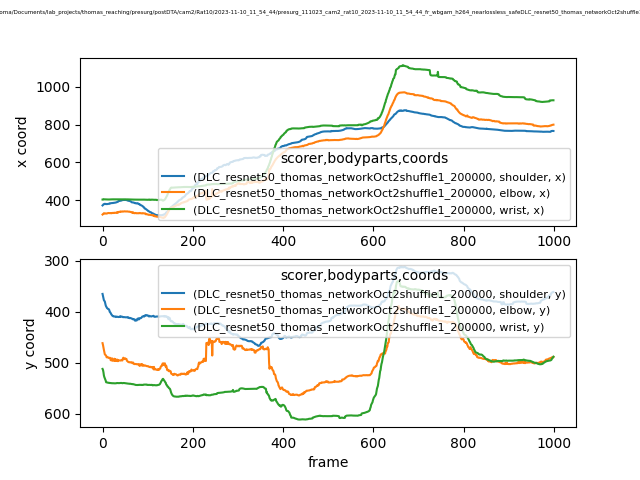

The file beside this chart, header and first rows:
scorer, DLC_resnet50_thomas_networkOct2shuffle1_…, DLC_resnet50_thomas_networkOct2shuffle1_…, DLC_resnet50_thomas_networkOct2shuffle1_…, DLC_resnet50_thomas_networkOct2shuffle1_…, DLC_resnet50_thomas_networkOct2shuffle1_…, DLC_resnet50_thomas_networkOct2shuffle1_…, DLC_resnet50_thomas_networkOct2shuffle1_…, DLC_resnet50_thomas_networkOct2shuffle1_…, DLC_resnet50_thomas_networkOct2shuffle1_…
bodyparts, shoulder, shoulder, shoulder, elbow, elbow, elbow, wrist, wrist, wrist
coords, x, y, likelihood, x, y, likelihood, x, y, likelihood
0, 372.4, 364.8, 0.9227, 324.1, 461.5, 0.8743, 403.5, 512.1, 0.9424
1, 374.5, 369.2, 0.8982, 326.7, 465.2, 0.8847, 403.8, 514, 0.9724
2, 378, 373.2, 0.9176, 328.1, 470.6, 0.8605, 405.6, 518.5, 0.9605
3, 379.3, 377.2, 0.872, 331.1, 474.7, 0.8539, 404.8, 524.9, 0.9592
4, 379.1, 378.3, 0.8745, 330.6, 479.6, 0.8677, 404.6, 528.1, 0.9674
5, 381.1, 379.6, 0.8831, 329.5, 483.3, 0.9128, 404.2, 530.5, 0.9765
6, 379.4, 383.6, 0.8847, 330.4, 484.4, 0.8587, 403.8, 532.7, 0.9731
7, 380.5, 387.2, 0.9157, 329.5, 485.1, 0.8692, 403.8, 535, 0.9584
8, 379.8, 389.6, 0.9251, 328.9, 486.2, 0.862, 403.7, 538.3, 0.9534
9, 379.3, 390.9, 0.9008, 329.8, 489.2, 0.8637, 403.5, 538.3, 0.9547
10, 379.4, 392.7, 0.8728, 329.7, 489.4, 0.8639, 403.2, 538.7, 0.9595
11, 379.6, 393.3, 0.8808, 331.1, 488.7, 0.8466, 403.5, 539, 0.962
12, 380.1, 394.3, 0.8754, 331.9, 489.3, 0.8593, 403.9, 539.2, 0.9639
13, 380.5, 394.5, 0.8841, 332.2, 489.8, 0.8644, 403.8, 539.3, 0.9672
14, 381.2, 395, 0.8933, 331.9, 490.7, 0.8659, 403.7, 539.2, 0.9689
15, 382.4, 396.8, 0.8862, 331.5, 490.3, 0.8543, 403.8, 539.6, 0.9706
16, 381.5, 400.2, 0.8954, 331.6, 490.2, 0.8407, 404.1, 539.8, 0.9714
17, 383.7, 400.9, 0.9032, 332.1, 490.5, 0.874, 404.1, 539.8, 0.9709
18, 384.1, 402.3, 0.89, 331.4, 494.8, 0.8663, 404.3, 539.7, 0.9713
19, 384.5, 404.2, 0.9103, 332, 495.1, 0.8496, 404.2, 540, 0.9707
20, 385.2, 405.6, 0.8915, 331, 495, 0.8659, 404.4, 540, 0.972
21, 384.8, 407.2, 0.8869, 332.6, 491.2, 0.8292, 404.5, 540.2, 0.9703
22, 385.3, 407.9, 0.8941, 332.1, 496, 0.8474, 404.5, 540.1, 0.9716
23, 385, 408.2, 0.9123, 332.8, 495.8, 0.855, 404.7, 540.1, 0.9716
24, 385.8, 409, 0.9261, 332.2, 495.7, 0.868, 404.7, 540.1, 0.9723
25, 386, 408.7, 0.9294, 332.5, 495.8, 0.8629, 404.5, 540.2, 0.9731
26, 386.5, 409.1, 0.9331, 333.8, 492, 0.8259, 404.4, 540.3, 0.9735
27, 386.7, 409.1, 0.9373, 333.1, 496.1, 0.8581, 404.6, 540.4, 0.9735
28, 387.4, 409.4, 0.9327, 333.1, 496.2, 0.875, 404.4, 540.3, 0.9737
29, 387.5, 410.1, 0.939, 333.2, 492.9, 0.8623, 404.4, 540.4, 0.9741
30, 388.6, 409.3, 0.9272, 333.4, 496.5, 0.8754, 404.4, 540.2, 0.9744
31, 389.2, 409.4, 0.9313, 333.6, 496.2, 0.8618, 404.5, 540, 0.9738
32, 390.2, 409.9, 0.9229, 336.5, 495.2, 0.8718, 404.5, 539.7, 0.9733
33, 391, 409.7, 0.906, 334.4, 493.8, 0.8615, 404.6, 539.8, 0.975
34, 391.5, 409.9, 0.8896, 333.9, 496.9, 0.8763, 404.6, 540, 0.9766
35, 395.1, 410, 0.8861, 337, 495.3, 0.8793, 404.5, 540, 0.9775
36, 395.6, 410.3, 0.8894, 338.1, 495.3, 0.8941, 404.2, 540, 0.9782
37, 396, 409.7, 0.8939, 338.4, 495.3, 0.8889, 404.5, 540, 0.9771
38, 397.2, 409.6, 0.8973, 338.4, 495.4, 0.8847, 404.6, 539.9, 0.9772
39, 396.9, 408.7, 0.889, 337.8, 495.4, 0.8794, 404.6, 539.7, 0.977
40, 397.4, 409.5, 0.8904, 340.4, 495.7, 0.8909, 404.4, 539.8, 0.9783
41, 397.5, 409.1, 0.8891, 339.7, 495.2, 0.8833, 404.7, 539.7, 0.9769
42, 399.7, 409.6, 0.9046, 339.4, 495.2, 0.8799, 404.7, 539.6, 0.9775
43, 399.7, 409.4, 0.9114, 340.2, 495.2, 0.8648, 404.6, 539.9, 0.9791
44, 400.2, 409.7, 0.9099, 340.7, 495.5, 0.8676, 404.8, 540.1, 0.9802
45, 401, 410.4, 0.9213, 339.6, 491.8, 0.8696, 405, 539.9, 0.9788
46, 401.3, 410.5, 0.9263, 339.7, 490.1, 0.8617, 405.1, 539.7, 0.9782
47, 401, 410.3, 0.9293, 340.3, 492, 0.8736, 405.2, 539.7, 0.9779
48, 401.2, 410.4, 0.9315, 341.1, 492.8, 0.8721, 405.2, 539.8, 0.9792
49, 401.4, 410.4, 0.9365, 341, 492.3, 0.8756, 405, 539.9, 0.9787
50, 401.7, 410.7, 0.9346, 340.3, 491.2, 0.876, 405, 539.8, 0.9787
51, 401.7, 410.7, 0.9357, 340.6, 491.9, 0.8877, 404.7, 540, 0.9792
52, 400.9, 410.8, 0.9298, 340.7, 492.6, 0.8865, 404.7, 540.1, 0.9795
53, 400.4, 410.6, 0.922, 340.3, 492.5, 0.8896, 404.4, 540.3, 0.9802
54, 400.4, 410.7, 0.9219, 340.2, 496.2, 0.8887, 404.3, 540.6, 0.9802
55, 399.5, 410.8, 0.9012, 340.8, 496.6, 0.905, 404.2, 540.7, 0.9808
56, 397.8, 411.5, 0.8913, 340.4, 497.4, 0.8979, 404.3, 540.9, 0.9805
57, 397.3, 410.8, 0.8861, 339.6, 498.5, 0.8925, 404.2, 541, 0.9812
... 942 more rows
